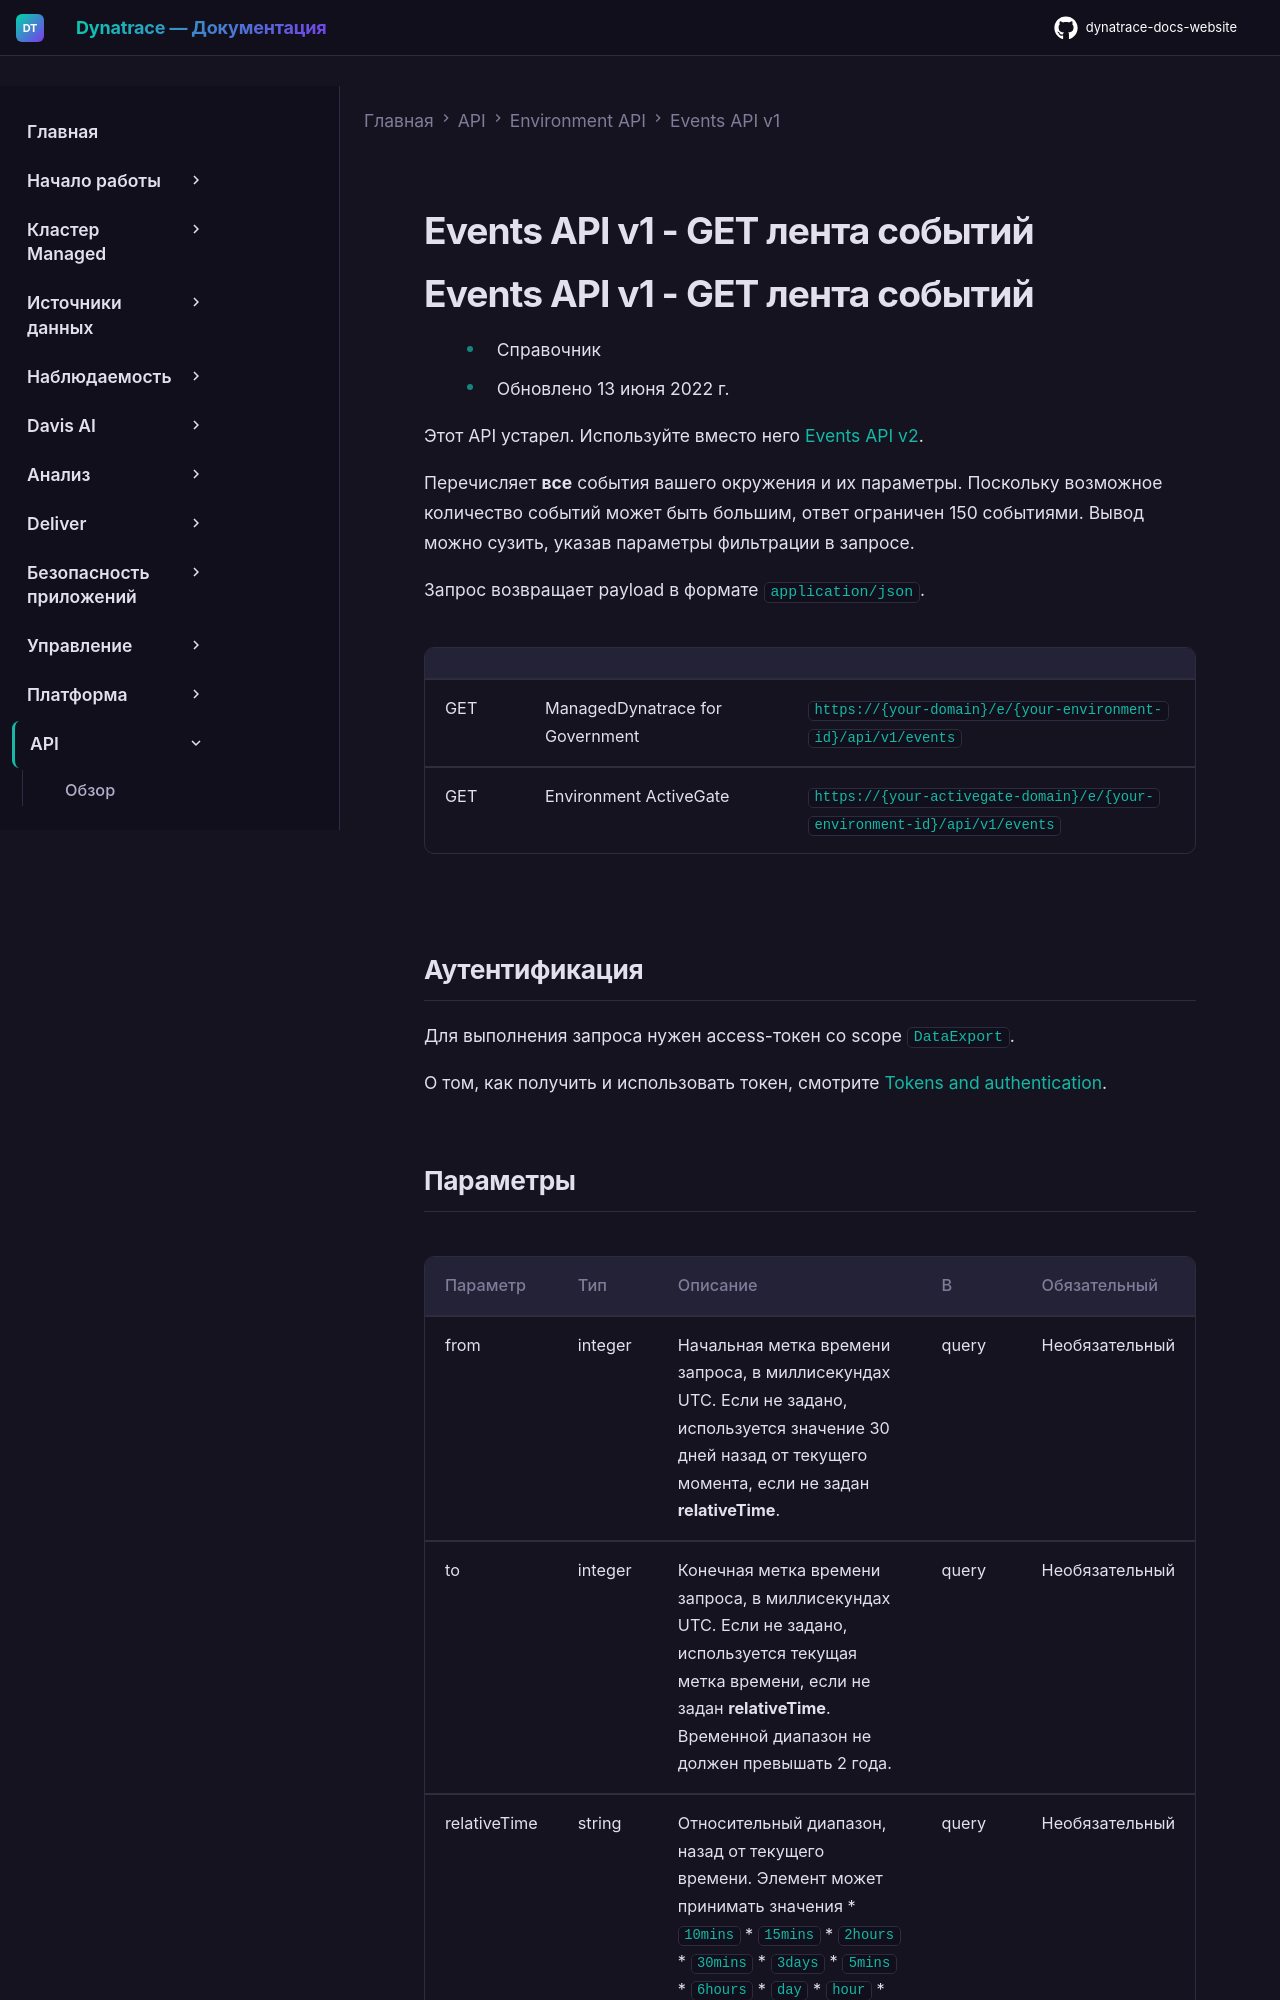

repository: Yerkebulan-Ardabayev/dynatrace-docs-website · page: managed-ru/dynatrace-api/environment-api/events-v1/get-events-feed/index.html · generator: mkdocs

---
title: Events API v1 - GET лента событий
source: https://docs.dynatrace.com/managed/dynatrace-api/environment-api/events-v1/get-events-feed
scraped: 2026-05-12T12:13:35.854481
---

# Events API v1 - GET лента событий

# Events API v1 - GET лента событий

* Справочник
* Обновлено 13 июня 2022 г.

Этот API устарел. Используйте вместо него [Events API v2](/managed/dynatrace-api/environment-api/events-v2 "Узнайте, что можно делать с Dynatrace Events API v2.").

Перечисляет **все** события вашего окружения и их параметры. Поскольку возможное количество событий может быть большим, ответ ограничен 150 событиями. Вывод можно сузить, указав параметры фильтрации в запросе.

Запрос возвращает payload в формате `application/json`.

|  |  |  |
| --- | --- | --- |
| GET | ManagedDynatrace for Government | `https://{your-domain}/e/{your-environment-id}/api/v1/events` |
| GET | Environment ActiveGate | `https://{your-activegate-domain}/e/{your-environment-id}/api/v1/events` |

## Аутентификация

Для выполнения запроса нужен access-токен со scope `DataExport`.

О том, как получить и использовать токен, смотрите [Tokens and authentication](/managed/discover-dynatrace/references/dynatrace-api/basics/dynatrace-api-authentication).
